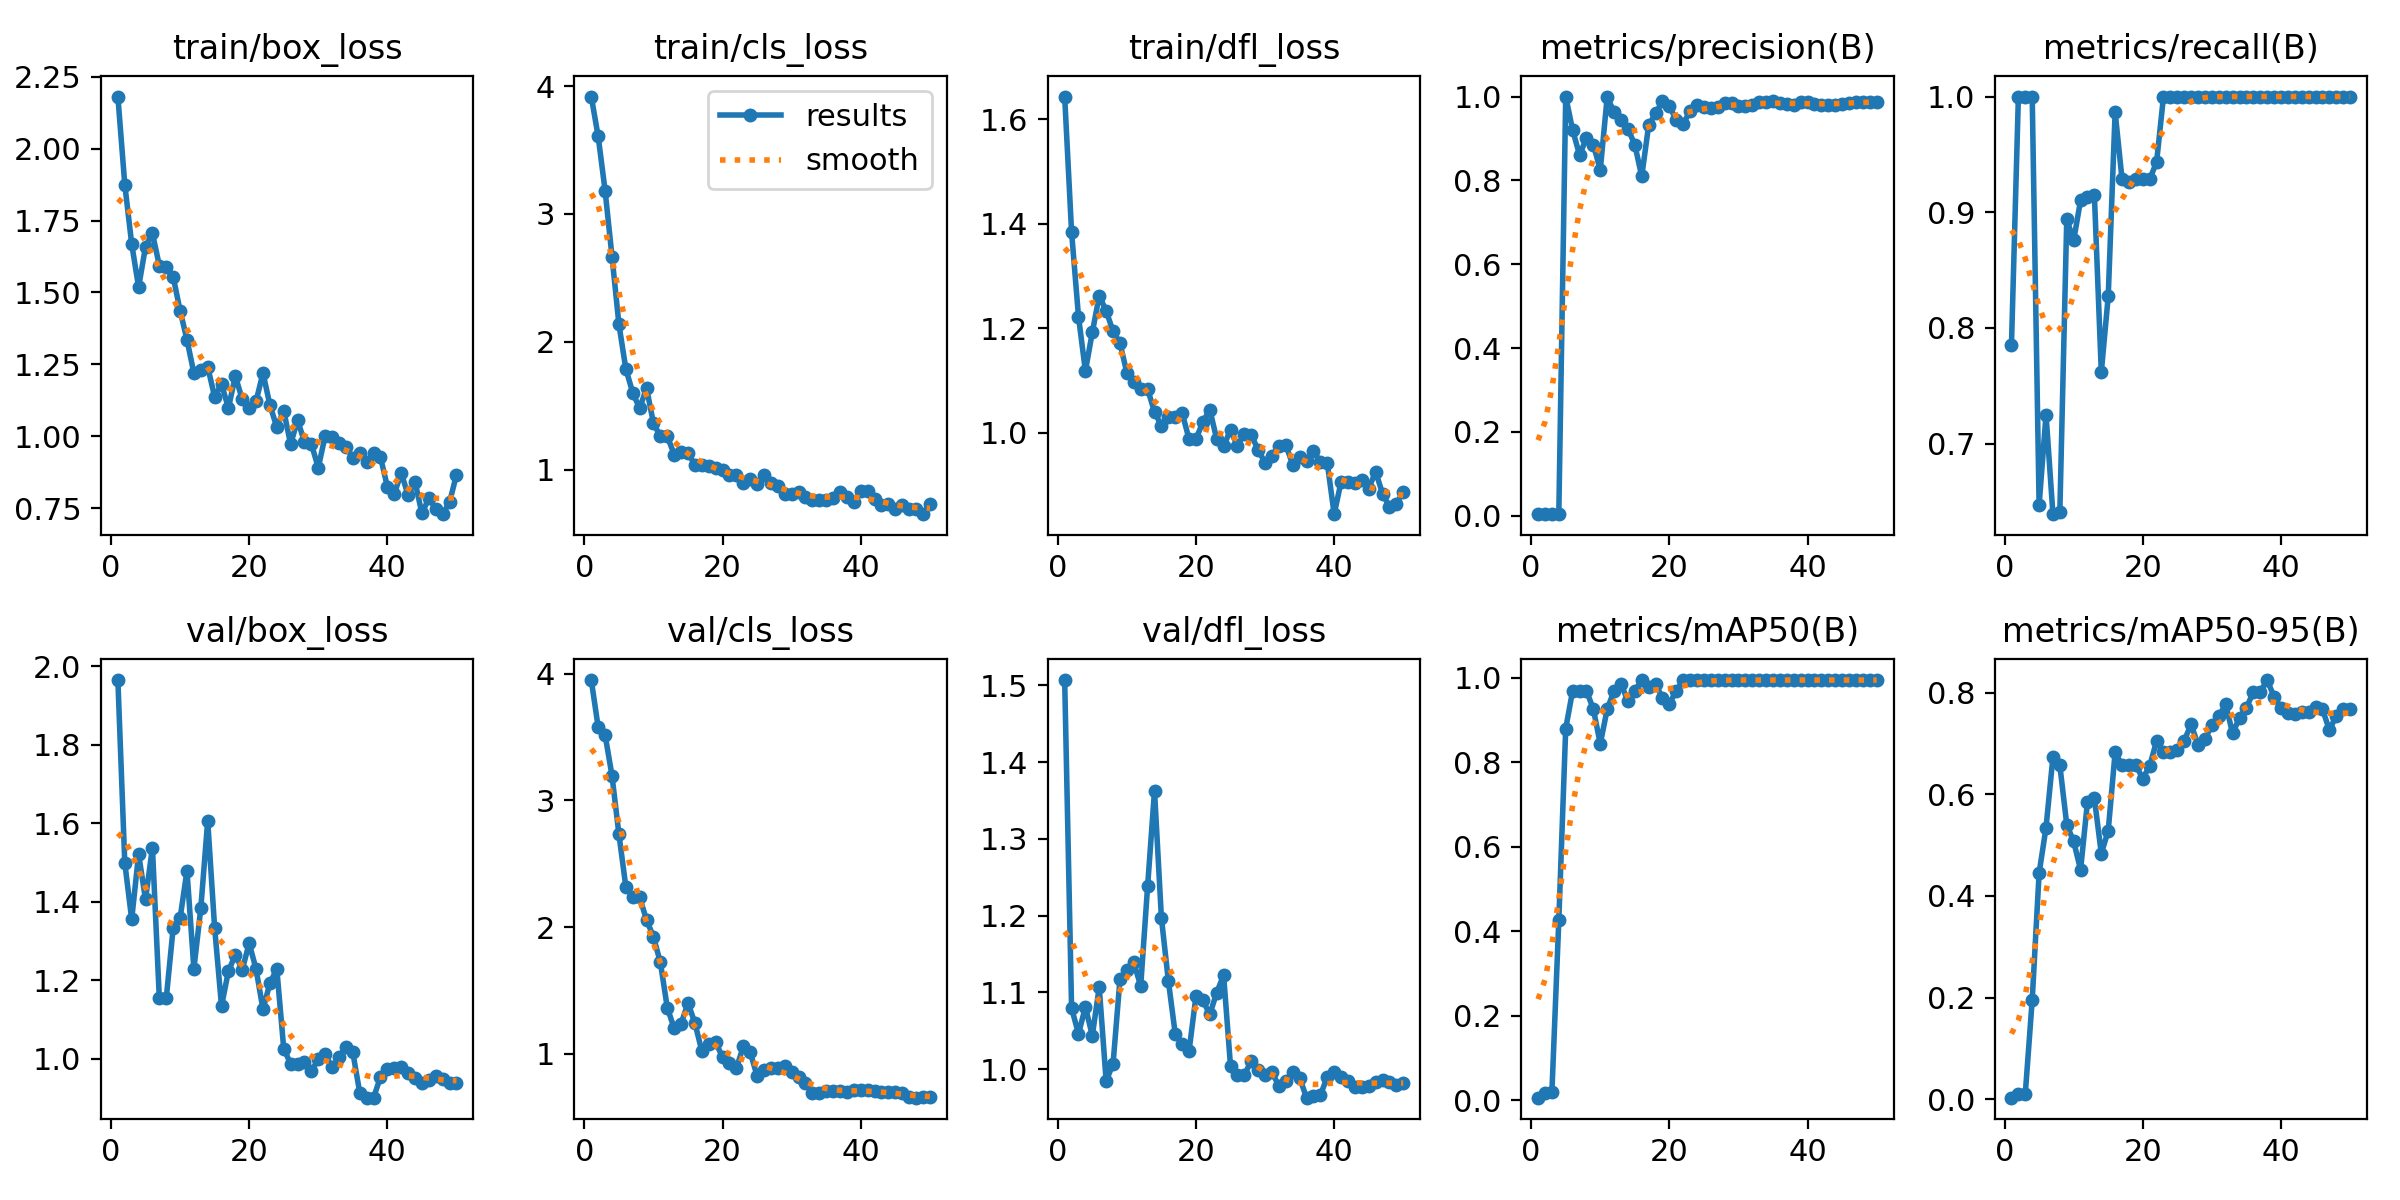

The table this chart was drawn from, first rows:
epoch, time, train/box_loss, train/cls_loss, train/dfl_loss, metrics/precision(B), metrics/recall(B), metrics/mAP50(B), metrics/mAP50-95(B), val/box_loss, val/cls_loss, val/dfl_loss, lr/pg0, lr/pg1, lr/pg2
1, 3.743, 2.181, 3.918, 1.643, 0.00384, 0.7857, 0.00668, 0.00284, 1.965, 3.95, 1.507, 0.0001667, 0.0001667, 0.0001667
2, 7.592, 1.875, 3.606, 1.384, 0.00525, 1, 0.01806, 0.01097, 1.499, 3.577, 1.08, 0.0003431, 0.0003431, 0.0003431
3, 10.86, 1.669, 3.183, 1.222, 0.00513, 1, 0.01978, 0.01071, 1.355, 3.517, 1.046, 0.0005123, 0.0005123, 0.0005123
4, 13.87, 1.519, 2.667, 1.118, 0.005, 1, 0.4262, 0.1952, 1.522, 3.195, 1.081, 0.0006742, 0.0006742, 0.0006742
5, 16.97, 1.659, 2.137, 1.192, 1, 0.6469, 0.8802, 0.4451, 1.406, 2.733, 1.044, 0.0008289, 0.0008289, 0.0008289
6, 20.06, 1.706, 1.788, 1.262, 0.9202, 0.7252, 0.9696, 0.5346, 1.538, 2.32, 1.107, 0.0009763, 0.0009763, 0.0009763
7, 22.93, 1.593, 1.602, 1.233, 0.8609, 0.6391, 0.9688, 0.6736, 1.153, 2.237, 0.9848, 0.001116, 0.001116, 0.001116
8, 25.92, 1.59, 1.48, 1.194, 0.9004, 0.6412, 0.9694, 0.6572, 1.154, 2.235, 1.007, 0.001249, 0.001249, 0.001249
9, 28.93, 1.555, 1.639, 1.172, 0.8853, 0.8939, 0.9263, 0.5404, 1.333, 2.057, 1.117, 0.001375, 0.001375, 0.001375
10, 31.89, 1.437, 1.362, 1.115, 0.8251, 0.8757, 0.8439, 0.5074, 1.358, 1.924, 1.129, 0.00137, 0.00137, 0.00137
11, 35, 1.336, 1.261, 1.096, 0.9985, 0.9104, 0.9259, 0.4516, 1.479, 1.721, 1.139, 0.001337, 0.001337, 0.001337
12, 38.01, 1.22, 1.261, 1.084, 0.9633, 0.9135, 0.9696, 0.5855, 1.229, 1.365, 1.108, 0.001304, 0.001304, 0.001304
13, 40.99, 1.231, 1.118, 1.084, 0.9441, 0.9147, 0.9862, 0.592, 1.383, 1.202, 1.238, 0.001271, 0.001271, 0.001271
14, 44.04, 1.242, 1.139, 1.04, 0.9234, 0.7619, 0.945, 0.4836, 1.607, 1.239, 1.363, 0.001238, 0.001238, 0.001238
15, 47.2, 1.138, 1.13, 1.014, 0.8851, 0.8273, 0.9694, 0.5286, 1.334, 1.403, 1.197, 0.001205, 0.001205, 0.001205
16, 50.24, 1.181, 1.038, 1.03, 0.8095, 0.9866, 0.995, 0.6829, 1.134, 1.243, 1.115, 0.001172, 0.001172, 0.001172
17, 53.32, 1.099, 1.035, 1.031, 0.9312, 0.9286, 0.9794, 0.6574, 1.224, 1.022, 1.046, 0.001139, 0.001139, 0.001139
18, 56.19, 1.209, 1.032, 1.038, 0.9598, 0.926, 0.9862, 0.6571, 1.264, 1.079, 1.033, 0.001106, 0.001106, 0.001106
19, 59.14, 1.128, 1.017, 0.9878, 0.9887, 0.9286, 0.9522, 0.6573, 1.227, 1.092, 1.024, 0.001073, 0.001073, 0.001073
20, 62.23, 1.098, 0.994, 0.9879, 0.9764, 0.9286, 0.939, 0.6313, 1.294, 0.9734, 1.095, 0.00104, 0.00104, 0.00104
21, 65.26, 1.122, 0.9598, 1.02, 0.9448, 0.9286, 0.9696, 0.6561, 1.228, 0.9311, 1.089, 0.001007, 0.001007, 0.001007
22, 68.23, 1.22, 0.9588, 1.044, 0.9344, 0.9433, 0.995, 0.7049, 1.126, 0.8869, 1.071, 0.0009739, 0.0009739, 0.0009739
23, 71.41, 1.109, 0.8923, 0.9877, 0.9658, 1, 0.995, 0.6837, 1.192, 1.059, 1.1, 0.0009409, 0.0009409, 0.0009409
24, 74.48, 1.032, 0.9232, 0.9742, 0.9789, 1, 0.995, 0.6839, 1.229, 1.013, 1.122, 0.0009078, 0.0009078, 0.0009078
25, 77.54, 1.089, 0.8842, 1.006, 0.9741, 1, 0.995, 0.6873, 1.026, 0.8258, 1.004, 0.0008748, 0.0008748, 0.0008748
26, 80.59, 0.9726, 0.9565, 0.9751, 0.973, 1, 0.995, 0.7061, 0.9868, 0.8697, 0.9928, 0.0008418, 0.0008418, 0.0008418
27, 83.56, 1.056, 0.8952, 0.9983, 0.9759, 1, 0.995, 0.7379, 0.9856, 0.8878, 0.9923, 0.0008088, 0.0008088, 0.0008088
28, 86.73, 0.9808, 0.8743, 0.9961, 0.9856, 1, 0.995, 0.6975, 0.9908, 0.8895, 1.011, 0.0007758, 0.0007758, 0.0007758
29, 89.78, 0.974, 0.811, 0.9669, 0.9837, 1, 0.995, 0.7092, 0.9688, 0.904, 0.9991, 0.0007428, 0.0007428, 0.0007428
30, 92.82, 0.8909, 0.8087, 0.9428, 0.9774, 1, 0.995, 0.7363, 0.998, 0.8571, 0.992, 0.0007098, 0.0007098, 0.0007098
31, 95.99, 1.002, 0.8287, 0.9556, 0.9778, 1, 0.995, 0.7536, 1.011, 0.8161, 0.9964, 0.0006768, 0.0006768, 0.0006768
32, 99.16, 0.9983, 0.7887, 0.9756, 0.981, 1, 0.995, 0.7775, 0.9785, 0.7715, 0.9777, 0.0006438, 0.0006438, 0.0006438
33, 102.3, 0.9781, 0.7641, 0.9769, 0.9865, 1, 0.995, 0.7201, 1.003, 0.6933, 0.9851, 0.0006108, 0.0006108, 0.0006108
34, 105.4, 0.9643, 0.7662, 0.9389, 0.987, 1, 0.995, 0.7512, 1.03, 0.6947, 0.9966, 0.0005778, 0.0005778, 0.0005778
35, 108.4, 0.9248, 0.7596, 0.9529, 0.9882, 1, 0.995, 0.7708, 1.016, 0.7088, 0.9888, 0.0005448, 0.0005448, 0.0005448
36, 111.6, 0.9412, 0.7754, 0.9467, 0.9849, 1, 0.995, 0.8013, 0.9135, 0.7059, 0.9629, 0.0005118, 0.0005118, 0.0005118
37, 114.6, 0.9096, 0.8242, 0.9656, 0.9811, 1, 0.995, 0.8015, 0.901, 0.71, 0.9653, 0.0004788, 0.0004788, 0.0004788
38, 117.9, 0.9423, 0.7897, 0.9436, 0.9807, 1, 0.995, 0.8252, 0.9006, 0.6978, 0.9659, 0.0004458, 0.0004458, 0.0004458
39, 121.2, 0.9281, 0.7466, 0.9423, 0.9859, 1, 0.995, 0.7925, 0.953, 0.7172, 0.9899, 0.0004127, 0.0004127, 0.0004127
40, 124.5, 0.8253, 0.8351, 0.8441, 0.9873, 1, 0.995, 0.7698, 0.9737, 0.7152, 0.9966, 0.0003797, 0.0003797, 0.0003797
41, 127.6, 0.8, 0.8358, 0.906, 0.9812, 1, 0.995, 0.761, 0.9766, 0.7124, 0.9904, 0.0003467, 0.0003467, 0.0003467
42, 130.8, 0.873, 0.7684, 0.9059, 0.9792, 1, 0.995, 0.7574, 0.9798, 0.7059, 0.9847, 0.0003137, 0.0003137, 0.0003137
43, 133.8, 0.7961, 0.7218, 0.9033, 0.9799, 1, 0.995, 0.7619, 0.9631, 0.7014, 0.9767, 0.0002807, 0.0002807, 0.0002807
44, 136.9, 0.8424, 0.7341, 0.9093, 0.9808, 1, 0.995, 0.7619, 0.9501, 0.7026, 0.977, 0.0002477, 0.0002477, 0.0002477
45, 139.9, 0.7324, 0.6938, 0.8932, 0.9824, 1, 0.995, 0.7729, 0.939, 0.6986, 0.9783, 0.0002147, 0.0002147, 0.0002147
46, 143, 0.7845, 0.7219, 0.9256, 0.9847, 1, 0.995, 0.7681, 0.946, 0.6896, 0.9827, 0.0001817, 0.0001817, 0.0001817
47, 146.1, 0.7485, 0.6925, 0.8833, 0.9881, 1, 0.995, 0.727, 0.9563, 0.6612, 0.9862, 0.0001487, 0.0001487, 0.0001487
48, 149.1, 0.7296, 0.6925, 0.8587, 0.9876, 1, 0.995, 0.7546, 0.9483, 0.6548, 0.9833, 0.0001157, 0.0001157, 0.0001157
49, 152.4, 0.7711, 0.6518, 0.8645, 0.9872, 1, 0.995, 0.7684, 0.9382, 0.6571, 0.9795, 8.26832e-05, 8.26832e-05, 8.26832e-05
50, 155.3, 0.8665, 0.734, 0.8863, 0.9872, 1, 0.995, 0.7685, 0.9376, 0.6573, 0.9818, 4.96766e-05, 4.96766e-05, 4.96766e-05
